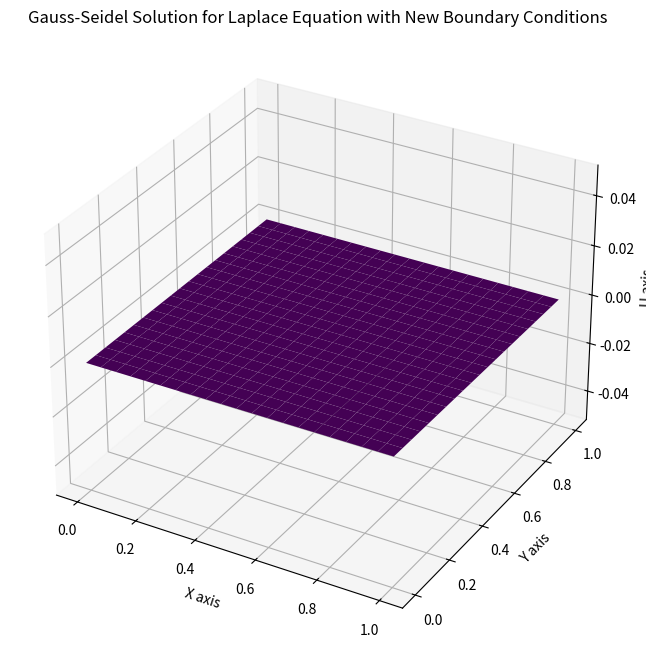

This chart was generated by the following Python code:
import numpy as np
import matplotlib.pyplot as plt
from mpl_toolkits.mplot3d import Axes3D

a, b = 0, 1  # x boundaries
c, d = 0, 1  # y boundaries
N, M = 20, 20  # Number of grid points
h = (b-a)/N  # Grid spacing in x
k = (d-c)/M  # Grid spacing in y

w = np.zeros((N+1, M+1))

# Apply the new boundary conditions
for i in range(N+1):
    w[i, 0] = 0  # u(x, 0) = 0
    w[i, M] = 0  # u(x, 1) = 0

for j in range(M+1):
    w[0, j] = w[N, j]  # u(0, y) = u(1, y)
    w[N, j] = w[0, j]  # u(1, y) = u(0, y)

# Gauss-Seidel iteration
# Assuming convergence within 100 iterations for demonstration purposes
for _ in range(100):
    for i in range(1, N):
        for j in range(1, M):
            # Apply Gauss-Seidel update
            w[i, j] = (h**2 * (w[i, j+1] + w[i, j-1]) + k**2 * (w[i+1, j] + w[i-1, j])) / (2*(h**2 + k**2))

# Set up the figure and 3D axes
fig = plt.figure(figsize=(10, 8))
ax = fig.add_subplot(111, projection='3d')

# Create grid
x = np.linspace(a, b, N+1)
y = np.linspace(c, d, M+1)
X, Y = np.meshgrid(x, y)

# Plot the surface
ax.plot_surface(X, Y, w.T, cmap='viridis')

# Set labels and show plot
ax.set_xlabel('X axis')
ax.set_ylabel('Y axis')
ax.set_zlabel('U axis')
ax.set_title('Gauss-Seidel Solution for Laplace Equation with New Boundary Conditions')

plt.show()
